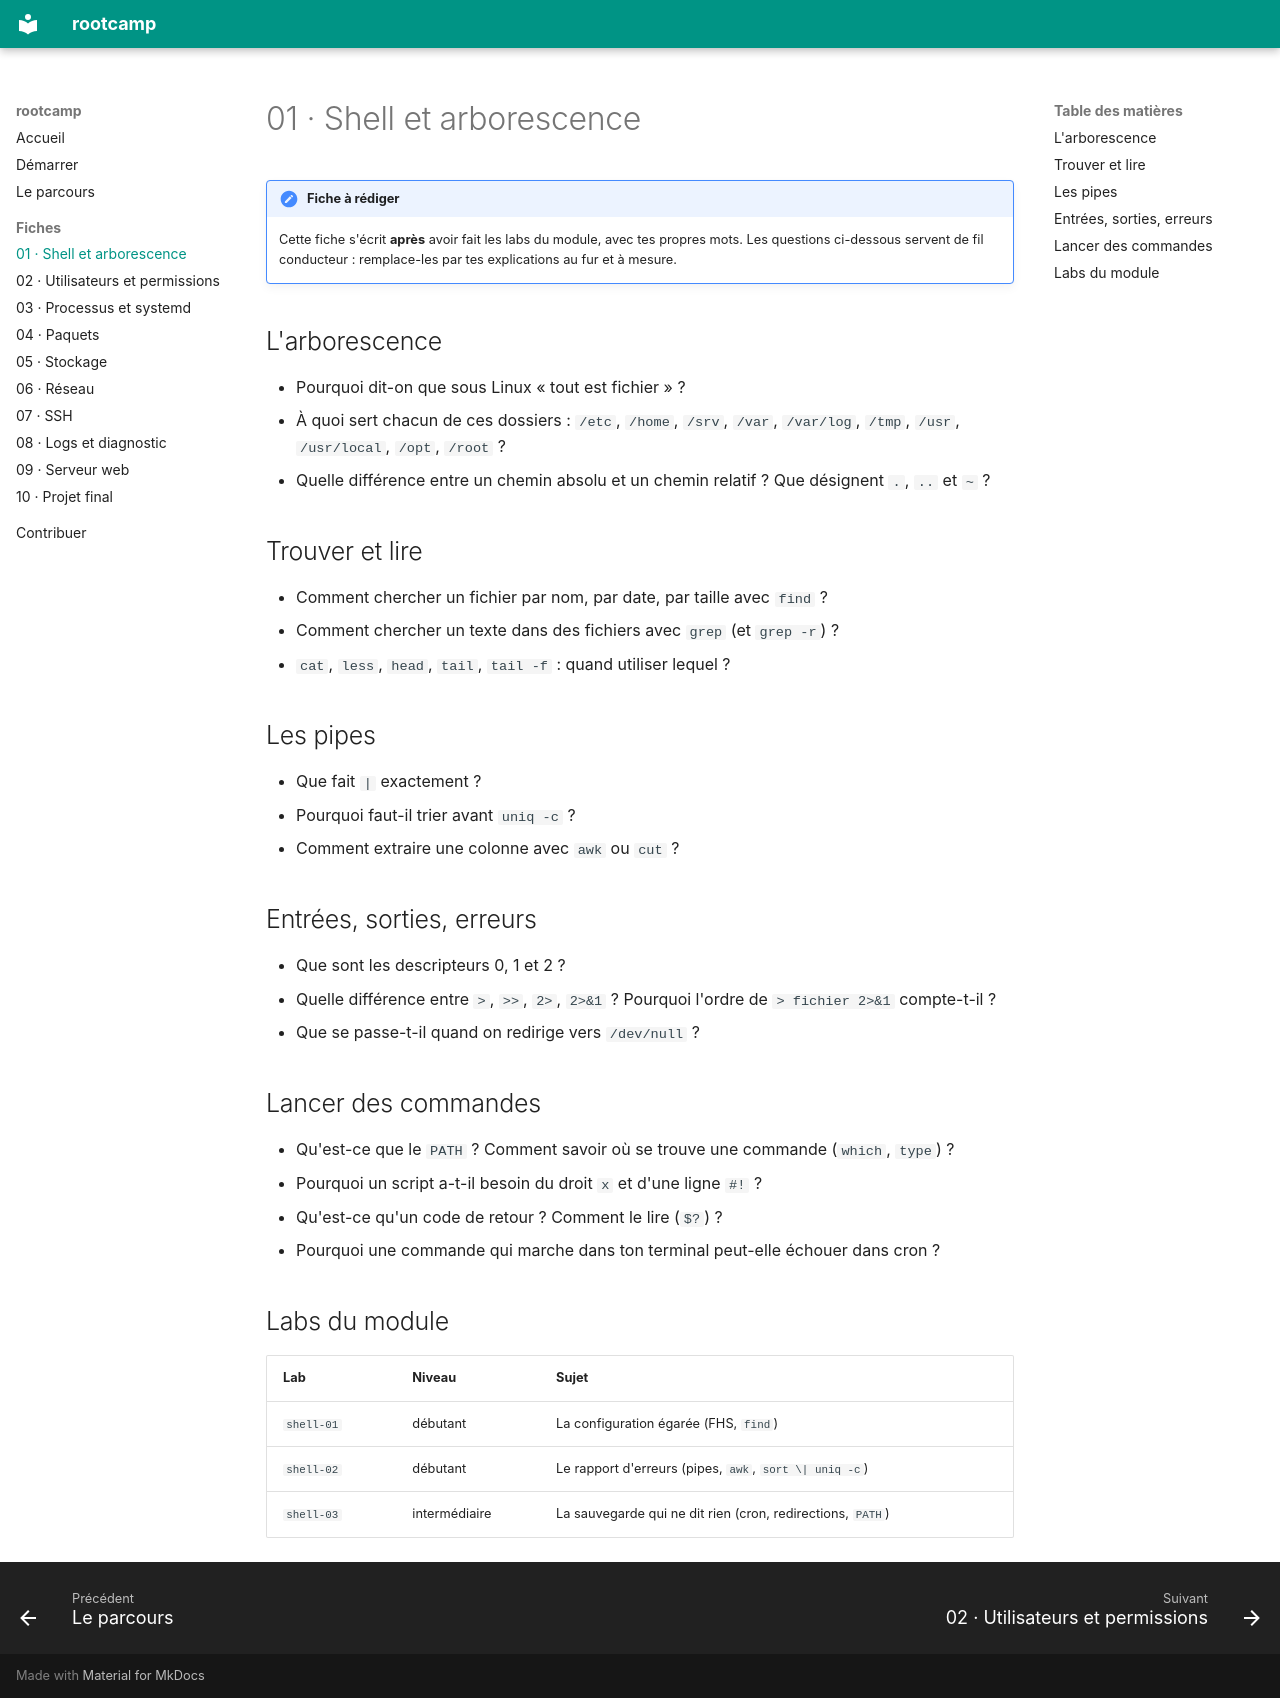

repository: BrasseurTristan/rootcamp · page: fiches/01-shell-arborescence/index.html · generator: mkdocs

# 01 · Shell et arborescence

!!! note "Fiche à rédiger"
    Cette fiche s'écrit **après** avoir fait les labs du module, avec tes
    propres mots. Les questions ci-dessous servent de fil conducteur :
    remplace-les par tes explications au fur et à mesure.

## L'arborescence

- Pourquoi dit-on que sous Linux « tout est fichier » ?
- À quoi sert chacun de ces dossiers : `/etc`, `/home`, `/srv`, `/var`,
  `/var/log`, `/tmp`, `/usr`, `/usr/local`, `/opt`, `/root` ?
- Quelle différence entre un chemin absolu et un chemin relatif ? Que
  désignent `.`, `..` et `~` ?

## Trouver et lire

- Comment chercher un fichier par nom, par date, par taille avec `find` ?
- Comment chercher un texte dans des fichiers avec `grep` (et `grep -r`) ?
- `cat`, `less`, `head`, `tail`, `tail -f` : quand utiliser lequel ?

## Les pipes

- Que fait `|` exactement ?
- Pourquoi faut-il trier avant `uniq -c` ?
- Comment extraire une colonne avec `awk` ou `cut` ?

## Entrées, sorties, erreurs

- Que sont les descripteurs 0, 1 et 2 ?
- Quelle différence entre `>`, `>>`, `2>`, `2>&1` ? Pourquoi l'ordre de
  `> fichier 2>&1` compte-t-il ?
- Que se passe-t-il quand on redirige vers `/dev/null` ?

## Lancer des commandes

- Qu'est-ce que le `PATH` ? Comment savoir où se trouve une commande
  (`which`, `type`) ?
- Pourquoi un script a-t-il besoin du droit `x` et d'une ligne `#!` ?
- Qu'est-ce qu'un code de retour ? Comment le lire (`$?`) ?
- Pourquoi une commande qui marche dans ton terminal peut-elle échouer
  dans cron ?

## Labs du module

| Lab | Niveau | Sujet |
|-----|--------|-------|
| `shell-01` | débutant | La configuration égarée (FHS, `find`) |
| `shell-02` | débutant | Le rapport d'erreurs (pipes, `awk`, `sort \| uniq -c`) |
| `shell-03` | intermédiaire | La sauvegarde qui ne dit rien (cron, redirections, `PATH`) |
